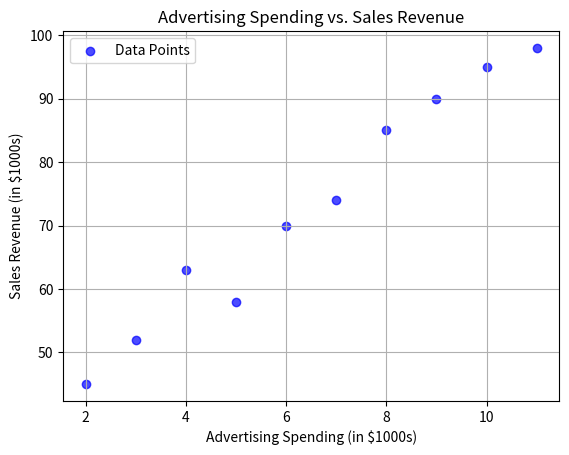

Here is the Python script that generated this plot:
import matplotlib.pyplot as plt
advertising_spending = [2, 3, 4, 5, 6, 7, 8, 9, 10, 11]
sales_revenue = [45, 52, 63, 58, 70, 74, 85, 90, 95, 98]
plt.scatter(advertising_spending, sales_revenue, c='blue', label='Data Points', alpha=0.7)
plt.title('Advertising Spending vs. Sales Revenue')
plt.xlabel('Advertising Spending (in $1000s)')
plt.ylabel('Sales Revenue (in $1000s)')
plt.grid(True)
plt.legend()
plt.show()
